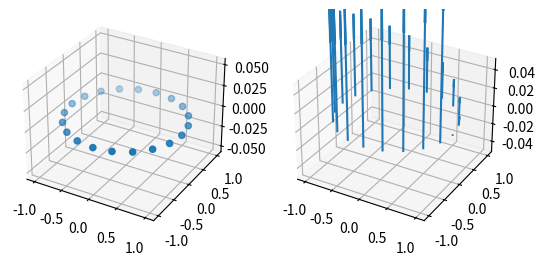

This figure's Python source:
import numpy as np
import matplotlib.pyplot as plt
from scipy.spatial.transform import Rotation as R

def vis_viva(mass: float, distance: float, sma: float):
    return (mass * ((2.0 / distance) - (1.0 / sma))) ** 0.5

def orbital_vel(mass: float, distance: float) -> float:
    return (mass / distance) ** 0.5

def perp(vec: np.ndarray):
    return np.array([-vec[2], vec[1], vec[0]])

def length(vec: np.ndarray):
    return ((vec[0] ** 2.0) + (vec[1] ** 2.0) + (vec[2] ** 2.0)) ** 0.5

def rotate_by_quat(vec: np.ndarray, quat):
    vector = np.array([0.0, 0.0, 0.0])
    num12 = quat[0] + quat[0];
    num2 = quat[1] + quat[1];
    num = quat[2] + quat[2];
    num11 = quat[3] * num12;
    num10 = quat[3] * num2;
    num9 = quat[3] * num;
    num8 = quat[0] * num12;
    num7 = quat[0] * num2;
    num6 = quat[0] * num;
    num5 = quat[1] * num2;
    num4 = quat[1] * num;
    num3 = quat[2] * num;
    num15 = ((vec[0] * ((1 - num5) - num3)) + (vec[1] * (num7 - num9))) + (vec[2] * (num6 + num10));
    num14 = ((vec[0] * (num7 + num9)) + (vec[1] * ((1 - num8) - num3))) + (vec[2] * (num4 - num11));
    num13 = ((vec[0] * (num6 - num10)) + (vec[1] * (num4 + num11))) + (vec[2] * ((1 - num8) - num5));
    vector[0] = num15;
    vector[1] = num14;
    vector[2] = num13;
    return vector


def sync_orbits(distance: float, num_sats: int):
    dtheta = 6.28318531 / num_sats

    positions = []
    velocities = []

    quat = R.from_quat([0, 0, np.sin(np.pi/4), np.cos(np.pi/4)])
    mat = quat.as_matrix()

    for n in range(num_sats):
        pos = np.array([distance * np.cos(dtheta * n), 0.0, distance * np.sin(dtheta * n)])
        positions.append(pos)
        vec = perp(pos)
        uvec = vec / length(vec)
        vel = rotate_by_quat(uvec, quat.as_quat()) * orbital_vel(1.0, distance)
        velocities.append(vel)
    return positions, velocities

def test_positions_velocities(positions: list, velocities: list):
    fig, (ax1, ax2) = plt.subplots(1, 2, subplot_kw={"projection": "3d"})

    positions_x = np.arange(len(positions), dtype=float)
    positions_y = np.arange(len(positions), dtype=float)
    positions_z = np.arange(len(positions), dtype=float)
    for i in range(len(positions)):
        positions_x[i] = positions[i][0]
        positions_y[i] = positions[i][1]
        positions_z[i] = positions[i][2]
    ax1.scatter(positions_x, positions_z, positions_y)
    pos2 = (positions_x, positions_z)

    velocities_x = np.arange(len(velocities), dtype=float)
    velocities_y = np.arange(len(velocities), dtype=float)
    velocities_z = np.arange(len(velocities), dtype=float)
    for i in range(len(velocities)):
        velocities_x[i] = velocities[i][0]
        velocities_z[i] = velocities[i][1]
        velocities_z[i] = velocities[i][2]
    ax2.quiver(positions_x, positions_z, positions_y, velocities_x, velocities_z, velocities_y, length=0.01)
    vel2 = (velocities_x, velocities_z)

    return fig, (ax1, ax2)

def main():
    o1, o2 = sync_orbits(1.0, 20)
    print(f"{o1}\n\n{o2}")
    fig1, (ax1, ax2) = test_positions_velocities(o1, o2)
    plt.show()

if __name__ == "__main__":
    main()
